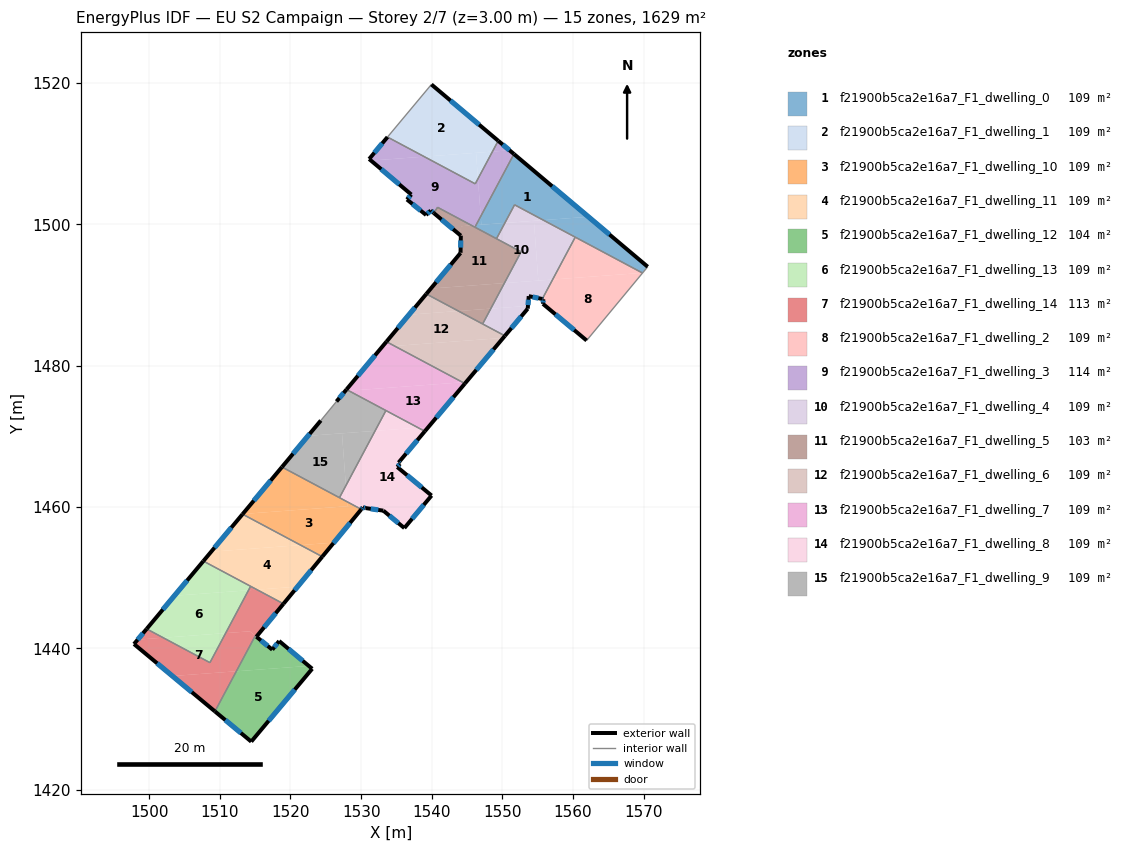
=== STOREY PLAN SPEC (per zone: floor XY polygon, exterior-wall plan segments, windows/doors) ===
zone 1: f21900b5ca2e16a7_F1_dwelling_0  (108.6 m²)
  floor: (1562.17, 1501.09) (1555.78, 1500.62) (1551.72, 1502.79) (1550.34, 1500.22) (1547.02, 1499.97) (1546.93, 1501.16) (1551.63, 1509.98)
  floor: (1570.56, 1494.02) (1569.85, 1493.15) (1569.80, 1493.15) (1555.78, 1500.62) (1562.17, 1501.09)
  floor: (1550.34, 1500.22) (1549.16, 1497.99) (1546.11, 1499.62) (1546.27, 1499.91)
  floor: (1546.93, 1501.16) (1547.02, 1499.97) (1546.27, 1499.91)
  exterior wall: (1570.56, 1494.02) – (1551.63, 1509.98)  [24.8 m]
    window: (1565.15, 1498.58) – (1557.04, 1505.42)  [13.6 m²]
  interior walls: 6
zone 2: f21900b5ca2e16a7_F1_dwelling_1  (108.6 m²)
  floor: (1549.40, 1511.85) (1548.59, 1510.32) (1538.93, 1509.60) (1533.73, 1512.38) (1539.95, 1519.82)
  floor: (1546.26, 1510.15) (1546.54, 1506.47) (1546.15, 1505.75) (1538.93, 1509.60)
  floor: (1548.59, 1510.32) (1546.54, 1506.47) (1546.26, 1510.15)
  exterior wall: (1549.40, 1511.85) – (1539.95, 1519.82)  [12.4 m]
    window: (1546.70, 1514.13) – (1542.65, 1517.54)  [6.8 m²]
  interior walls: 3
zone 3: f21900b5ca2e16a7_F1_dwelling_10  (108.6 m²)
  floor: (1530.02, 1459.68) (1526.14, 1454.97) (1521.42, 1454.62) (1513.22, 1459.00) (1513.24, 1459.02) (1529.06, 1460.20)
  floor: (1528.00, 1460.76) (1528.05, 1460.12) (1513.24, 1459.02) (1518.79, 1465.67)
  floor: (1526.14, 1454.97) (1524.50, 1452.98) (1521.42, 1454.62)
  floor: (1529.06, 1460.20) (1528.05, 1460.12) (1528.00, 1460.76)
  exterior wall: (1524.50, 1452.98) – (1530.02, 1459.68)  [8.7 m]
    window: (1526.08, 1454.90) – (1528.44, 1457.77)  [4.8 m²]
  exterior wall: (1518.79, 1465.67) – (1513.22, 1459.00)  [8.7 m]
    window: (1517.20, 1463.76) – (1514.81, 1460.90)  [4.8 m²]
  interior walls: 3
zone 4: f21900b5ca2e16a7_F1_dwelling_11  (108.6 m²)
  floor: (1524.50, 1452.98) (1521.01, 1448.74) (1515.25, 1448.31) (1507.66, 1452.36) (1508.77, 1453.68) (1521.42, 1454.62)
  floor: (1521.42, 1454.62) (1508.77, 1453.68) (1513.22, 1459.00)
  floor: (1521.01, 1448.74) (1519.01, 1446.31) (1515.25, 1448.31)
  exterior wall: (1519.01, 1446.31) – (1524.50, 1452.98)  [8.6 m]
    window: (1520.58, 1448.22) – (1522.93, 1451.08)  [4.8 m²]
  exterior wall: (1513.22, 1459.00) – (1507.66, 1452.36)  [8.7 m]
    window: (1511.63, 1457.10) – (1509.25, 1454.25)  [4.8 m²]
  interior walls: 3
zone 5: f21900b5ca2e16a7_F1_dwelling_12  (103.9 m²)
  floor: (1523.07, 1437.12) (1514.45, 1426.80) (1509.31, 1431.08) (1512.33, 1436.76) (1522.59, 1437.52)
  floor: (1522.59, 1437.52) (1512.33, 1436.76) (1515.01, 1441.78) (1515.17, 1441.66) (1517.43, 1439.82) (1518.39, 1441.04)
  exterior wall: (1514.45, 1426.80) – (1523.07, 1437.12)  [13.4 m]
    window: (1516.91, 1429.75) – (1520.61, 1434.17)  [7.4 m²]
  exterior wall: (1509.31, 1431.08) – (1514.45, 1426.80)  [6.7 m]
    window: (1510.77, 1429.86) – (1512.98, 1428.03)  [3.7 m²]
  exterior wall: (1517.43, 1439.82) – (1515.17, 1441.65)  [2.9 m]
    window: (1516.78, 1440.34) – (1515.82, 1441.13)  [1.6 m²]
  exterior wall: (1518.39, 1441.04) – (1517.43, 1439.82)  [1.6 m]
    window: (1518.12, 1440.69) – (1517.70, 1440.17)  [0.9 m²]
  exterior wall: (1523.07, 1437.12) – (1518.39, 1441.04)  [6.1 m]
    window: (1521.73, 1438.24) – (1519.73, 1439.92)  [3.4 m²]
  interior walls: 2
zone 6: f21900b5ca2e16a7_F1_dwelling_13  (108.6 m²)
  floor: (1514.06, 1448.23) (1510.82, 1442.16) (1501.98, 1441.51) (1499.64, 1442.76) (1503.56, 1447.45)
  floor: (1510.82, 1442.16) (1508.60, 1437.98) (1501.98, 1441.51)
  floor: (1514.36, 1448.79) (1514.06, 1448.23) (1503.56, 1447.45) (1507.66, 1452.36)
  exterior wall: (1507.66, 1452.36) – (1499.64, 1442.76)  [12.5 m]
    window: (1505.37, 1449.61) – (1501.93, 1445.50)  [6.9 m²]
  interior walls: 3
zone 7: f21900b5ca2e16a7_F1_dwelling_14  (113.3 m²)
  floor: (1515.01, 1441.78) (1512.33, 1436.76) (1503.29, 1436.09) (1497.85, 1440.62) (1498.37, 1441.24) (1501.98, 1441.51) (1508.60, 1437.98) (1510.82, 1442.16) (1514.24, 1442.42)
  floor: (1512.33, 1436.76) (1509.31, 1431.08) (1503.29, 1436.09)
  floor: (1501.98, 1441.51) (1498.37, 1441.24) (1499.64, 1442.76)
  floor: (1519.01, 1446.31) (1515.17, 1441.66) (1515.01, 1441.79) (1514.24, 1442.42) (1510.82, 1442.16) (1514.06, 1448.23) (1515.25, 1448.31)
  floor: (1515.25, 1448.31) (1514.06, 1448.23) (1514.36, 1448.79)
  exterior wall: (1515.17, 1441.66) – (1519.01, 1446.31)  [6.0 m]
    window: (1516.27, 1442.99) – (1517.91, 1444.98)  [3.3 m²]
  exterior wall: (1497.85, 1440.62) – (1509.31, 1431.08)  [14.9 m]
    window: (1501.12, 1437.89) – (1506.03, 1433.81)  [8.2 m²]
  exterior wall: (1499.64, 1442.76) – (1497.85, 1440.62)  [2.8 m]
    window: (1499.13, 1442.15) – (1498.36, 1441.23)  [1.5 m²]
  interior walls: 5
zone 8: f21900b5ca2e16a7_F1_dwelling_2  (108.6 m²)
  floor: (1569.83, 1493.13) (1561.92, 1483.58) (1555.74, 1488.77) (1555.78, 1489.43) (1555.64, 1489.46) (1557.11, 1492.21) (1569.80, 1493.15)
  floor: (1569.80, 1493.15) (1557.11, 1492.21) (1560.30, 1498.21)
  exterior wall: (1555.74, 1488.77) – (1561.92, 1483.58)  [8.1 m]
    window: (1557.50, 1487.29) – (1560.15, 1485.06)  [4.4 m²]
  exterior wall: (1555.78, 1489.43) – (1555.74, 1488.77)  [0.7 m]
    window: (1555.77, 1489.24) – (1555.75, 1488.96)  [0.4 m²]
  exterior wall: (1555.64, 1489.46) – (1555.78, 1489.43)  [0.1 m]
    window: (1555.68, 1489.45) – (1555.74, 1489.43)  [0.1 m²]
  interior walls: 3
zone 9: f21900b5ca2e16a7_F1_dwelling_3  (114.2 m²)
  floor: (1546.54, 1506.47) (1546.93, 1501.16) (1546.27, 1499.91) (1545.64, 1499.87) (1540.82, 1502.43) (1540.28, 1501.63) (1539.85, 1501.98) (1539.20, 1501.34) (1536.48, 1503.54) (1537.10, 1504.24) (1531.40, 1509.05) (1538.93, 1509.60) (1546.15, 1505.75)
  floor: (1551.63, 1509.98) (1546.93, 1501.16) (1546.54, 1506.47) (1548.59, 1510.32) (1551.01, 1510.50)
  floor: (1546.27, 1499.91) (1546.11, 1499.62) (1545.64, 1499.87)
  floor: (1538.93, 1509.60) (1531.40, 1509.05) (1531.14, 1509.27) (1533.73, 1512.38)
  floor: (1551.01, 1510.50) (1548.59, 1510.32) (1549.40, 1511.85)
  exterior wall: (1531.14, 1509.27) – (1537.10, 1504.24)  [7.8 m]
    window: (1532.84, 1507.83) – (1535.40, 1505.68)  [4.3 m²]
  exterior wall: (1533.73, 1512.38) – (1531.14, 1509.27)  [4.1 m]
    window: (1532.99, 1511.49) – (1531.88, 1510.16)  [2.2 m²]
  exterior wall: (1551.63, 1509.98) – (1549.40, 1511.85)  [2.9 m]
    window: (1550.99, 1510.51) – (1550.04, 1511.32)  [1.6 m²]
  exterior wall: (1539.85, 1501.98) – (1540.27, 1501.63)  [0.5 m]
    window: (1539.97, 1501.88) – (1540.15, 1501.73)  [0.3 m²]
  exterior wall: (1539.20, 1501.34) – (1539.85, 1501.98)  [0.9 m]
    window: (1539.38, 1501.53) – (1539.66, 1501.80)  [0.5 m²]
  exterior wall: (1536.48, 1503.54) – (1539.20, 1501.34)  [3.5 m]
    window: (1537.26, 1502.91) – (1538.42, 1501.97)  [1.9 m²]
  exterior wall: (1537.10, 1504.24) – (1536.48, 1503.54)  [0.9 m]
    window: (1536.93, 1504.04) – (1536.66, 1503.74)  [0.5 m²]
  interior walls: 5
zone 10: f21900b5ca2e16a7_F1_dwelling_4  (108.6 m²)
  floor: (1560.30, 1498.21) (1557.11, 1492.21) (1555.08, 1492.06) (1554.45, 1500.52) (1555.78, 1500.62)
  floor: (1555.78, 1500.62) (1550.34, 1500.22) (1551.72, 1502.79)
  floor: (1554.45, 1500.52) (1555.08, 1492.06) (1550.28, 1491.70) (1552.64, 1496.13) (1549.16, 1497.99) (1550.34, 1500.22)
  floor: (1557.11, 1492.21) (1555.64, 1489.46) (1553.72, 1489.86) (1553.61, 1488.48) (1548.35, 1488.09) (1550.28, 1491.70)
  floor: (1553.61, 1488.48) (1553.58, 1488.08) (1550.35, 1484.24) (1547.20, 1485.92) (1548.35, 1488.09)
  exterior wall: (1550.35, 1484.24) – (1553.58, 1488.08)  [5.0 m]
    window: (1551.27, 1485.34) – (1552.66, 1486.99)  [2.8 m²]
  exterior wall: (1553.72, 1489.86) – (1555.64, 1489.46)  [2.0 m]
    window: (1554.27, 1489.74) – (1555.09, 1489.57)  [1.1 m²]
  exterior wall: (1553.58, 1488.08) – (1553.72, 1489.86)  [1.8 m]
    window: (1553.62, 1488.59) – (1553.68, 1489.35)  [1.0 m²]
  interior walls: 6
zone 11: f21900b5ca2e16a7_F1_dwelling_5  (103.0 m²)
  floor: (1552.64, 1496.13) (1550.28, 1491.70) (1539.86, 1490.93) (1544.07, 1495.97) (1544.14, 1499.76) (1545.63, 1499.87)
  floor: (1545.63, 1499.87) (1544.14, 1499.76) (1544.11, 1498.42) (1540.28, 1501.63) (1540.82, 1502.43)
  floor: (1550.28, 1491.70) (1548.35, 1488.09) (1543.76, 1487.75) (1539.23, 1490.17) (1539.86, 1490.93)
  floor: (1548.35, 1488.09) (1547.20, 1485.92) (1543.77, 1487.75)
  exterior wall: (1544.07, 1495.97) – (1539.23, 1490.17)  [7.6 m]
    window: (1542.69, 1494.31) – (1540.61, 1491.83)  [4.2 m²]
  exterior wall: (1544.07, 1496.06) – (1544.07, 1495.97)  [0.1 m]
  exterior wall: (1544.11, 1498.42) – (1544.07, 1496.06)  [2.4 m]
    window: (1544.10, 1497.75) – (1544.08, 1496.73)  [1.3 m²]
  exterior wall: (1540.28, 1501.63) – (1544.11, 1498.42)  [5.0 m]
    window: (1541.37, 1500.71) – (1543.01, 1499.34)  [2.8 m²]
  interior walls: 6
zone 12: f21900b5ca2e16a7_F1_dwelling_6  (108.6 m²)
  floor: (1550.35, 1484.24) (1550.11, 1483.95) (1534.72, 1482.81) (1533.58, 1483.41) (1536.77, 1487.23) (1543.77, 1487.75)
  floor: (1550.11, 1483.95) (1544.87, 1477.70) (1544.36, 1477.67) (1534.72, 1482.81)
  floor: (1543.76, 1487.75) (1536.77, 1487.23) (1539.23, 1490.17)
  floor: (1544.87, 1477.70) (1544.69, 1477.49) (1544.36, 1477.67)
  exterior wall: (1544.69, 1477.49) – (1550.35, 1484.24)  [8.8 m]
    window: (1546.31, 1479.42) – (1548.73, 1482.31)  [4.9 m²]
  exterior wall: (1539.23, 1490.17) – (1533.58, 1483.41)  [8.8 m]
    window: (1537.61, 1488.24) – (1535.19, 1485.34)  [4.9 m²]
  interior walls: 3
zone 13: f21900b5ca2e16a7_F1_dwelling_7  (108.6 m²)
  floor: (1544.36, 1477.67) (1528.24, 1476.47) (1527.92, 1476.64) (1532.97, 1482.68) (1534.72, 1482.81)
  floor: (1534.72, 1482.81) (1532.97, 1482.68) (1533.58, 1483.41)
  floor: (1544.69, 1477.49) (1539.53, 1471.35) (1538.06, 1471.24) (1528.24, 1476.47) (1544.36, 1477.67)
  floor: (1539.53, 1471.35) (1539.02, 1470.73) (1538.06, 1471.24)
  exterior wall: (1539.02, 1470.73) – (1544.69, 1477.49)  [8.8 m]
    window: (1540.64, 1472.66) – (1543.07, 1475.56)  [4.9 m²]
  exterior wall: (1533.58, 1483.41) – (1527.92, 1476.64)  [8.8 m]
    window: (1531.96, 1481.48) – (1529.54, 1478.58)  [4.9 m²]
  interior walls: 3
zone 14: f21900b5ca2e16a7_F1_dwelling_8  (108.6 m²)
  floor: (1538.06, 1471.24) (1531.97, 1470.79) (1533.51, 1473.67)
  floor: (1539.02, 1470.73) (1535.30, 1466.30) (1535.50, 1466.13) (1535.11, 1465.67) (1539.97, 1461.63) (1536.12, 1457.03) (1533.14, 1459.50) (1531.11, 1459.79) (1531.08, 1459.79) (1530.65, 1459.86) (1530.25, 1459.96) (1530.53, 1460.30) (1529.06, 1460.20) (1528.00, 1460.76) (1527.84, 1463.03) (1531.97, 1470.79) (1538.06, 1471.24)
  floor: (1530.53, 1460.30) (1530.25, 1459.96) (1530.02, 1459.68) (1529.06, 1460.20)
  floor: (1527.84, 1463.03) (1528.00, 1460.76) (1526.93, 1461.33)
  exterior wall: (1530.02, 1459.68) – (1530.25, 1459.96)  [0.4 m]
    window: (1530.09, 1459.76) – (1530.18, 1459.88)  [0.2 m²]
  exterior wall: (1535.30, 1466.30) – (1539.02, 1470.73)  [5.8 m]
    window: (1536.36, 1467.57) – (1537.95, 1469.47)  [3.2 m²]
  exterior wall: (1535.50, 1466.13) – (1535.30, 1466.30)  [0.3 m]
    window: (1535.44, 1466.18) – (1535.35, 1466.25)  [0.1 m²]
  exterior wall: (1535.11, 1465.67) – (1535.50, 1466.13)  [0.6 m]
    window: (1535.22, 1465.80) – (1535.39, 1466.00)  [0.3 m²]
  exterior wall: (1539.97, 1461.63) – (1535.11, 1465.67)  [6.3 m]
    window: (1538.58, 1462.79) – (1536.50, 1464.52)  [3.5 m²]
  exterior wall: (1536.12, 1457.03) – (1539.97, 1461.63)  [6.0 m]
    window: (1537.22, 1458.35) – (1538.87, 1460.32)  [3.3 m²]
  exterior wall: (1533.14, 1459.50) – (1536.12, 1457.03)  [3.9 m]
    window: (1533.99, 1458.79) – (1535.27, 1457.73)  [2.1 m²]
  exterior wall: (1530.65, 1459.86) – (1533.14, 1459.50)  [2.5 m]
    window: (1531.36, 1459.75) – (1532.43, 1459.60)  [1.4 m²]
  exterior wall: (1530.25, 1459.96) – (1530.65, 1459.86)  [0.4 m]
    window: (1530.36, 1459.93) – (1530.53, 1459.89)  [0.2 m²]
  interior walls: 3
zone 15: f21900b5ca2e16a7_F1_dwelling_9  (108.6 m²)
  floor: (1527.29, 1470.44) (1527.84, 1463.03) (1526.93, 1461.33) (1518.79, 1465.67) (1522.48, 1470.09)
  floor: (1533.51, 1473.67) (1531.97, 1470.79) (1522.48, 1470.09) (1524.29, 1472.25) (1526.51, 1474.95) (1527.75, 1476.44) (1528.24, 1476.47)
  floor: (1528.24, 1476.47) (1527.75, 1476.44) (1527.92, 1476.64)
  floor: (1531.97, 1470.79) (1527.84, 1463.03) (1527.29, 1470.44)
  exterior wall: (1527.92, 1476.64) – (1526.51, 1474.95)  [2.2 m]
    window: (1527.52, 1476.16) – (1526.91, 1475.43)  [1.2 m²]
  exterior wall: (1524.29, 1472.25) – (1518.79, 1465.67)  [8.6 m]
    window: (1522.72, 1470.37) – (1520.36, 1467.55)  [4.7 m²]
  interior walls: 4

=== DERIVED (storey summary) ===
Building: EU S2 Campaign
Storey: 2 of 7  (floor level z = 3.00 m)
Storey gross floor area: 1628.9 m²
Zones on this storey: 15
  - f21900b5ca2e16a7_F1_dwelling_0: floor 108.6 m²; exterior wall 24.8 m (74.3 m²); 1 window(s) 13.6 m²; WWR 18.4%
  - f21900b5ca2e16a7_F1_dwelling_1: floor 108.6 m²; exterior wall 12.4 m (37.1 m²); 1 window(s) 6.8 m²; WWR 18.4%
  - f21900b5ca2e16a7_F1_dwelling_10: floor 108.6 m²; exterior wall 17.4 m (52.1 m²); 2 window(s) 9.6 m²; WWR 18.4%
  - f21900b5ca2e16a7_F1_dwelling_11: floor 108.6 m²; exterior wall 17.3 m (51.9 m²); 2 window(s) 9.5 m²; WWR 18.4%
  - f21900b5ca2e16a7_F1_dwelling_12: floor 103.9 m²; exterior wall 30.7 m (92.1 m²); 5 window(s) 16.9 m²; WWR 18.4%
  - f21900b5ca2e16a7_F1_dwelling_13: floor 108.6 m²; exterior wall 12.5 m (37.5 m²); 1 window(s) 6.9 m²; WWR 18.4%
  - f21900b5ca2e16a7_F1_dwelling_14: floor 113.3 m²; exterior wall 23.7 m (71.2 m²); 3 window(s) 13.1 m²; WWR 18.4%
  - f21900b5ca2e16a7_F1_dwelling_2: floor 108.6 m²; exterior wall 8.9 m (26.6 m²); 3 window(s) 4.9 m²; WWR 18.4%
  - f21900b5ca2e16a7_F1_dwelling_3: floor 114.2 m²; exterior wall 20.7 m (62.0 m²); 7 window(s) 11.4 m²; WWR 18.4%
  - f21900b5ca2e16a7_F1_dwelling_4: floor 108.6 m²; exterior wall 8.8 m (26.3 m²); 3 window(s) 4.8 m²; WWR 18.4%
  - f21900b5ca2e16a7_F1_dwelling_5: floor 103.0 m²; exterior wall 15.0 m (45.0 m²); 3 window(s) 8.2 m²; WWR 18.3%
  - f21900b5ca2e16a7_F1_dwelling_6: floor 108.6 m²; exterior wall 17.6 m (52.9 m²); 2 window(s) 9.7 m²; WWR 18.4%
  - f21900b5ca2e16a7_F1_dwelling_7: floor 108.6 m²; exterior wall 17.6 m (52.9 m²); 2 window(s) 9.7 m²; WWR 18.4%
  - f21900b5ca2e16a7_F1_dwelling_8: floor 108.6 m²; exterior wall 26.1 m (78.3 m²); 9 window(s) 14.4 m²; WWR 18.4%
  - f21900b5ca2e16a7_F1_dwelling_9: floor 108.6 m²; exterior wall 10.8 m (32.3 m²); 2 window(s) 5.9 m²; WWR 18.4%
Zone adjacency (shared interzone walls):
  - f21900b5ca2e16a7_F1_dwelling_0 ↔ f21900b5ca2e16a7_F1_dwelling_2
  - f21900b5ca2e16a7_F1_dwelling_0 ↔ f21900b5ca2e16a7_F1_dwelling_3
  - f21900b5ca2e16a7_F1_dwelling_0 ↔ f21900b5ca2e16a7_F1_dwelling_4
  - f21900b5ca2e16a7_F1_dwelling_0 ↔ f21900b5ca2e16a7_F1_dwelling_5
  - f21900b5ca2e16a7_F1_dwelling_1 ↔ f21900b5ca2e16a7_F1_dwelling_3
  - f21900b5ca2e16a7_F1_dwelling_10 ↔ f21900b5ca2e16a7_F1_dwelling_11
  - f21900b5ca2e16a7_F1_dwelling_10 ↔ f21900b5ca2e16a7_F1_dwelling_8
  - f21900b5ca2e16a7_F1_dwelling_10 ↔ f21900b5ca2e16a7_F1_dwelling_9
  - f21900b5ca2e16a7_F1_dwelling_11 ↔ f21900b5ca2e16a7_F1_dwelling_13
  - f21900b5ca2e16a7_F1_dwelling_11 ↔ f21900b5ca2e16a7_F1_dwelling_14
  - f21900b5ca2e16a7_F1_dwelling_12 ↔ f21900b5ca2e16a7_F1_dwelling_14
  - f21900b5ca2e16a7_F1_dwelling_13 ↔ f21900b5ca2e16a7_F1_dwelling_14
  - f21900b5ca2e16a7_F1_dwelling_2 ↔ f21900b5ca2e16a7_F1_dwelling_4
  - f21900b5ca2e16a7_F1_dwelling_3 ↔ f21900b5ca2e16a7_F1_dwelling_5
  - f21900b5ca2e16a7_F1_dwelling_4 ↔ f21900b5ca2e16a7_F1_dwelling_5
  - f21900b5ca2e16a7_F1_dwelling_4 ↔ f21900b5ca2e16a7_F1_dwelling_6
  - f21900b5ca2e16a7_F1_dwelling_5 ↔ f21900b5ca2e16a7_F1_dwelling_6
  - f21900b5ca2e16a7_F1_dwelling_6 ↔ f21900b5ca2e16a7_F1_dwelling_7
  - f21900b5ca2e16a7_F1_dwelling_7 ↔ f21900b5ca2e16a7_F1_dwelling_8
  - f21900b5ca2e16a7_F1_dwelling_7 ↔ f21900b5ca2e16a7_F1_dwelling_9
  - f21900b5ca2e16a7_F1_dwelling_8 ↔ f21900b5ca2e16a7_F1_dwelling_9